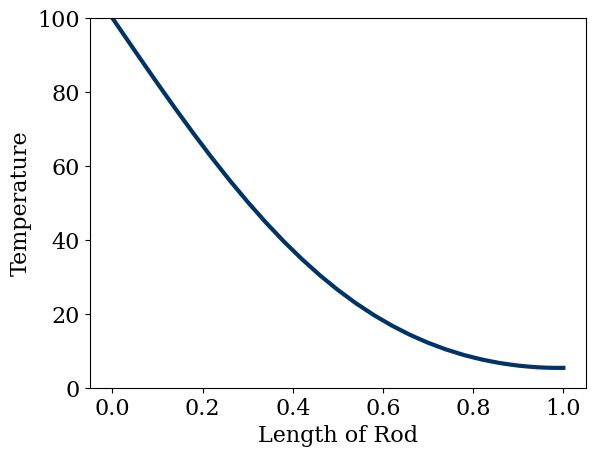

This chart was generated by the following Python code:
import numpy
from matplotlib import pyplot
from matplotlib import rcParams
rcParams['font.family'] = 'serif'
rcParams['font.size'] = 16

L = 1.
nt = 500
nx = 51
alpha = 1.22e-3

dx = L/(nx-1)

Ti = numpy.zeros(nx)
Ti[0] = 100

def ftcs_mixed(T, nt, dt, dx, alpha):
    """Solves the diffusion equation with forward-time, centered scheme using
    Dirichlet b.c. at left boundary and Neumann b.c. at right boundary
    
    Parameters:
    ----------
    u: array of float
        Initial temperature profile
    nt: int
        Number of time steps
    dt: float
        Time step size
    dx: float
        Mesh size
    alpha: float
        Diffusion coefficient (thermal diffusivity)
        
    Returns:
    -------
    u: array of float
        Temperature profile after nt time steps with forward in time scheme
    
    """
    for n in range(nt):  
        Tn = T.copy() 
        T[1:-1] = Tn[1:-1] + alpha*dt/dx**2*(Tn[2:] -2*Tn[1:-1] + Tn[0:-2])
        T[-1] = T[-2]
        
    return T
    
sigma = 1/2.0
dt = sigma * dx*dx/alpha
T = ftcs_mixed(Ti.copy(), nt, dt, dx, alpha)

pyplot.plot(numpy.linspace(0,1,nx), T, color='#003366', ls='-', lw=3)
pyplot.ylim(0,100)
pyplot.xlabel('Length of Rod')
pyplot.ylabel('Temperature');

pyplot.show()